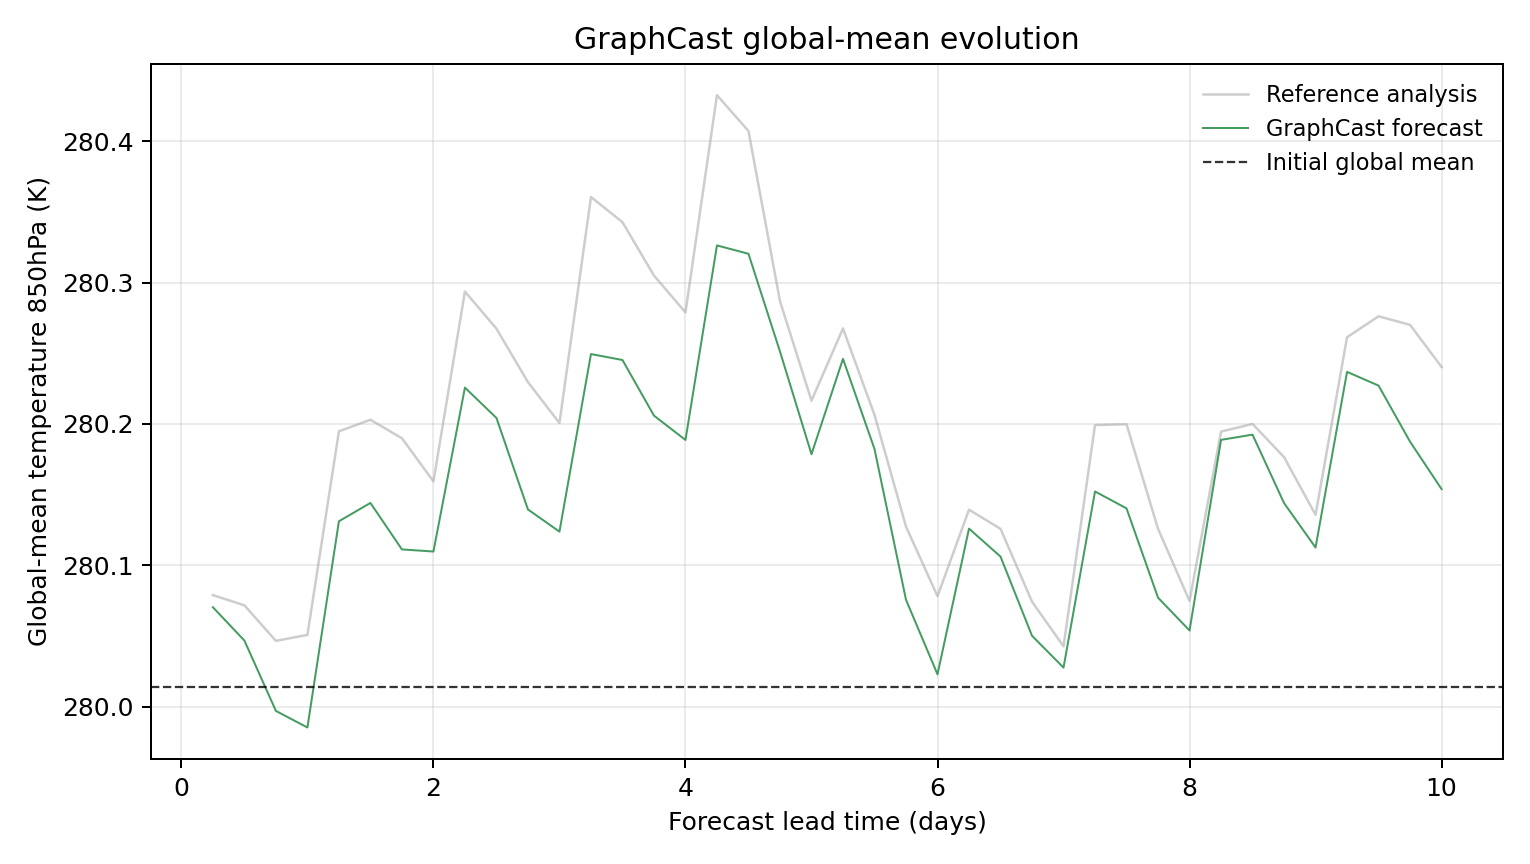

The data file committed next to this chart (first rows):
model, scenario, init_time, step, lead_hours, lead_day, global_mean_k, global_mean_anomaly_k, reference_global_mean_k, reference_global_mean_anomaly_k, initial_global_mean_k, metric_id, metric_variable, metric_level_hpa, reference
GraphCast, , 2023-02-17T06:00, 1, 6.0, 0.25, 280.1, 0.05664, 280.1, 0.06522, 280, temperature_850hPa, temperature, 850, ground_truth
GraphCast, , 2023-02-17T06:00, 2, 12.0, 0.5, 280, 0.03305, 280.1, 0.05798, 280, temperature_850hPa, temperature, 850, ground_truth
GraphCast, , 2023-02-17T06:00, 3, 18.0, 0.75, 280, -0.01669, 280, 0.03287, 280, temperature_850hPa, temperature, 850, ground_truth
GraphCast, , 2023-02-17T06:00, 4, 24.0, 1.0, 280, -0.02841, 280.1, 0.03708, 280, temperature_850hPa, temperature, 850, ground_truth
GraphCast, , 2023-02-17T06:00, 5, 30.0, 1.25, 280.1, 0.1175, 280.2, 0.1811, 280, temperature_850hPa, temperature, 850, ground_truth
GraphCast, , 2023-02-17T06:00, 6, 36.0, 1.5, 280.1, 0.1304, 280.2, 0.1892, 280, temperature_850hPa, temperature, 850, ground_truth
GraphCast, , 2023-02-17T06:00, 7, 42.0, 1.75, 280.1, 0.09753, 280.2, 0.1761, 280, temperature_850hPa, temperature, 850, ground_truth
GraphCast, , 2023-02-17T06:00, 8, 48.0, 2.0, 280.1, 0.09604, 280.2, 0.1457, 280, temperature_850hPa, temperature, 850, ground_truth
GraphCast, , 2023-02-17T06:00, 9, 54.0, 2.25, 280.2, 0.212, 280.3, 0.2799, 280, temperature_850hPa, temperature, 850, ground_truth
GraphCast, , 2023-02-17T06:00, 10, 60.0, 2.5, 280.2, 0.1905, 280.3, 0.2537, 280, temperature_850hPa, temperature, 850, ground_truth
GraphCast, , 2023-02-17T06:00, 11, 66.0, 2.75, 280.1, 0.1258, 280.2, 0.2159, 280, temperature_850hPa, temperature, 850, ground_truth
GraphCast, , 2023-02-17T06:00, 12, 72.0, 3.0, 280.1, 0.1101, 280.2, 0.1869, 280, temperature_850hPa, temperature, 850, ground_truth
GraphCast, , 2023-02-17T06:00, 13, 78.0, 3.25, 280.2, 0.2357, 280.4, 0.3468, 280, temperature_850hPa, temperature, 850, ground_truth
GraphCast, , 2023-02-17T06:00, 14, 84.0, 3.5, 280.2, 0.2315, 280.3, 0.329, 280, temperature_850hPa, temperature, 850, ground_truth
GraphCast, , 2023-02-17T06:00, 15, 90.0, 3.75, 280.2, 0.1922, 280.3, 0.2912, 280, temperature_850hPa, temperature, 850, ground_truth
GraphCast, , 2023-02-17T06:00, 16, 96.0, 4.0, 280.2, 0.175, 280.3, 0.2652, 280, temperature_850hPa, temperature, 850, ground_truth
GraphCast, , 2023-02-17T06:00, 17, 102.0, 4.25, 280.3, 0.3126, 280.4, 0.4188, 280, temperature_850hPa, temperature, 850, ground_truth
GraphCast, , 2023-02-17T06:00, 18, 108.0, 4.5, 280.3, 0.3066, 280.4, 0.3935, 280, temperature_850hPa, temperature, 850, ground_truth
GraphCast, , 2023-02-17T06:00, 19, 114.0, 4.75, 280.3, 0.2375, 280.3, 0.2731, 280, temperature_850hPa, temperature, 850, ground_truth
GraphCast, , 2023-02-17T06:00, 20, 120.0, 5.0, 280.2, 0.1649, 280.2, 0.2028, 280, temperature_850hPa, temperature, 850, ground_truth
GraphCast, , 2023-02-17T06:00, 21, 126.0, 5.25, 280.2, 0.2323, 280.3, 0.2538, 280, temperature_850hPa, temperature, 850, ground_truth
GraphCast, , 2023-02-17T06:00, 22, 132.0, 5.5, 280.2, 0.1686, 280.2, 0.1927, 280, temperature_850hPa, temperature, 850, ground_truth
GraphCast, , 2023-02-17T06:00, 23, 138.0, 5.75, 280.1, 0.06192, 280.1, 0.1137, 280, temperature_850hPa, temperature, 850, ground_truth
GraphCast, , 2023-02-17T06:00, 24, 144.0, 6.0, 280, 0.009186, 280.1, 0.06442, 280, temperature_850hPa, temperature, 850, ground_truth
GraphCast, , 2023-02-17T06:00, 25, 150.0, 6.25, 280.1, 0.1122, 280.1, 0.1256, 280, temperature_850hPa, temperature, 850, ground_truth
GraphCast, , 2023-02-17T06:00, 26, 156.0, 6.5, 280.1, 0.09247, 280.1, 0.1121, 280, temperature_850hPa, temperature, 850, ground_truth
GraphCast, , 2023-02-17T06:00, 27, 162.0, 6.75, 280.1, 0.03647, 280.1, 0.06061, 280, temperature_850hPa, temperature, 850, ground_truth
GraphCast, , 2023-02-17T06:00, 28, 168.0, 7.0, 280, 0.01395, 280, 0.02899, 280, temperature_850hPa, temperature, 850, ground_truth
GraphCast, , 2023-02-17T06:00, 29, 174.0, 7.25, 280.2, 0.1385, 280.2, 0.1855, 280, temperature_850hPa, temperature, 850, ground_truth
GraphCast, , 2023-02-17T06:00, 30, 180.0, 7.5, 280.1, 0.1266, 280.2, 0.1861, 280, temperature_850hPa, temperature, 850, ground_truth
GraphCast, , 2023-02-17T06:00, 31, 186.0, 7.75, 280.1, 0.06342, 280.1, 0.1121, 280, temperature_850hPa, temperature, 850, ground_truth
GraphCast, , 2023-02-17T06:00, 32, 192.0, 8.0, 280.1, 0.04019, 280.1, 0.06107, 280, temperature_850hPa, temperature, 850, ground_truth
GraphCast, , 2023-02-17T06:00, 33, 198.0, 8.25, 280.2, 0.175, 280.2, 0.1809, 280, temperature_850hPa, temperature, 850, ground_truth
GraphCast, , 2023-02-17T06:00, 34, 204.0, 8.5, 280.2, 0.1787, 280.2, 0.1863, 280, temperature_850hPa, temperature, 850, ground_truth
GraphCast, , 2023-02-17T06:00, 35, 210.0, 8.75, 280.1, 0.1303, 280.2, 0.1628, 280, temperature_850hPa, temperature, 850, ground_truth
GraphCast, , 2023-02-17T06:00, 36, 216.0, 9.0, 280.1, 0.09888, 280.1, 0.122, 280, temperature_850hPa, temperature, 850, ground_truth
GraphCast, , 2023-02-17T06:00, 37, 222.0, 9.25, 280.2, 0.2231, 280.3, 0.2476, 280, temperature_850hPa, temperature, 850, ground_truth
GraphCast, , 2023-02-17T06:00, 38, 228.0, 9.5, 280.2, 0.2134, 280.3, 0.2624, 280, temperature_850hPa, temperature, 850, ground_truth
GraphCast, , 2023-02-17T06:00, 39, 234.0, 9.75, 280.2, 0.1737, 280.3, 0.2563, 280, temperature_850hPa, temperature, 850, ground_truth
GraphCast, , 2023-02-17T06:00, 40, 240.0, 10.0, 280.2, 0.1402, 280.2, 0.2266, 280, temperature_850hPa, temperature, 850, ground_truth
